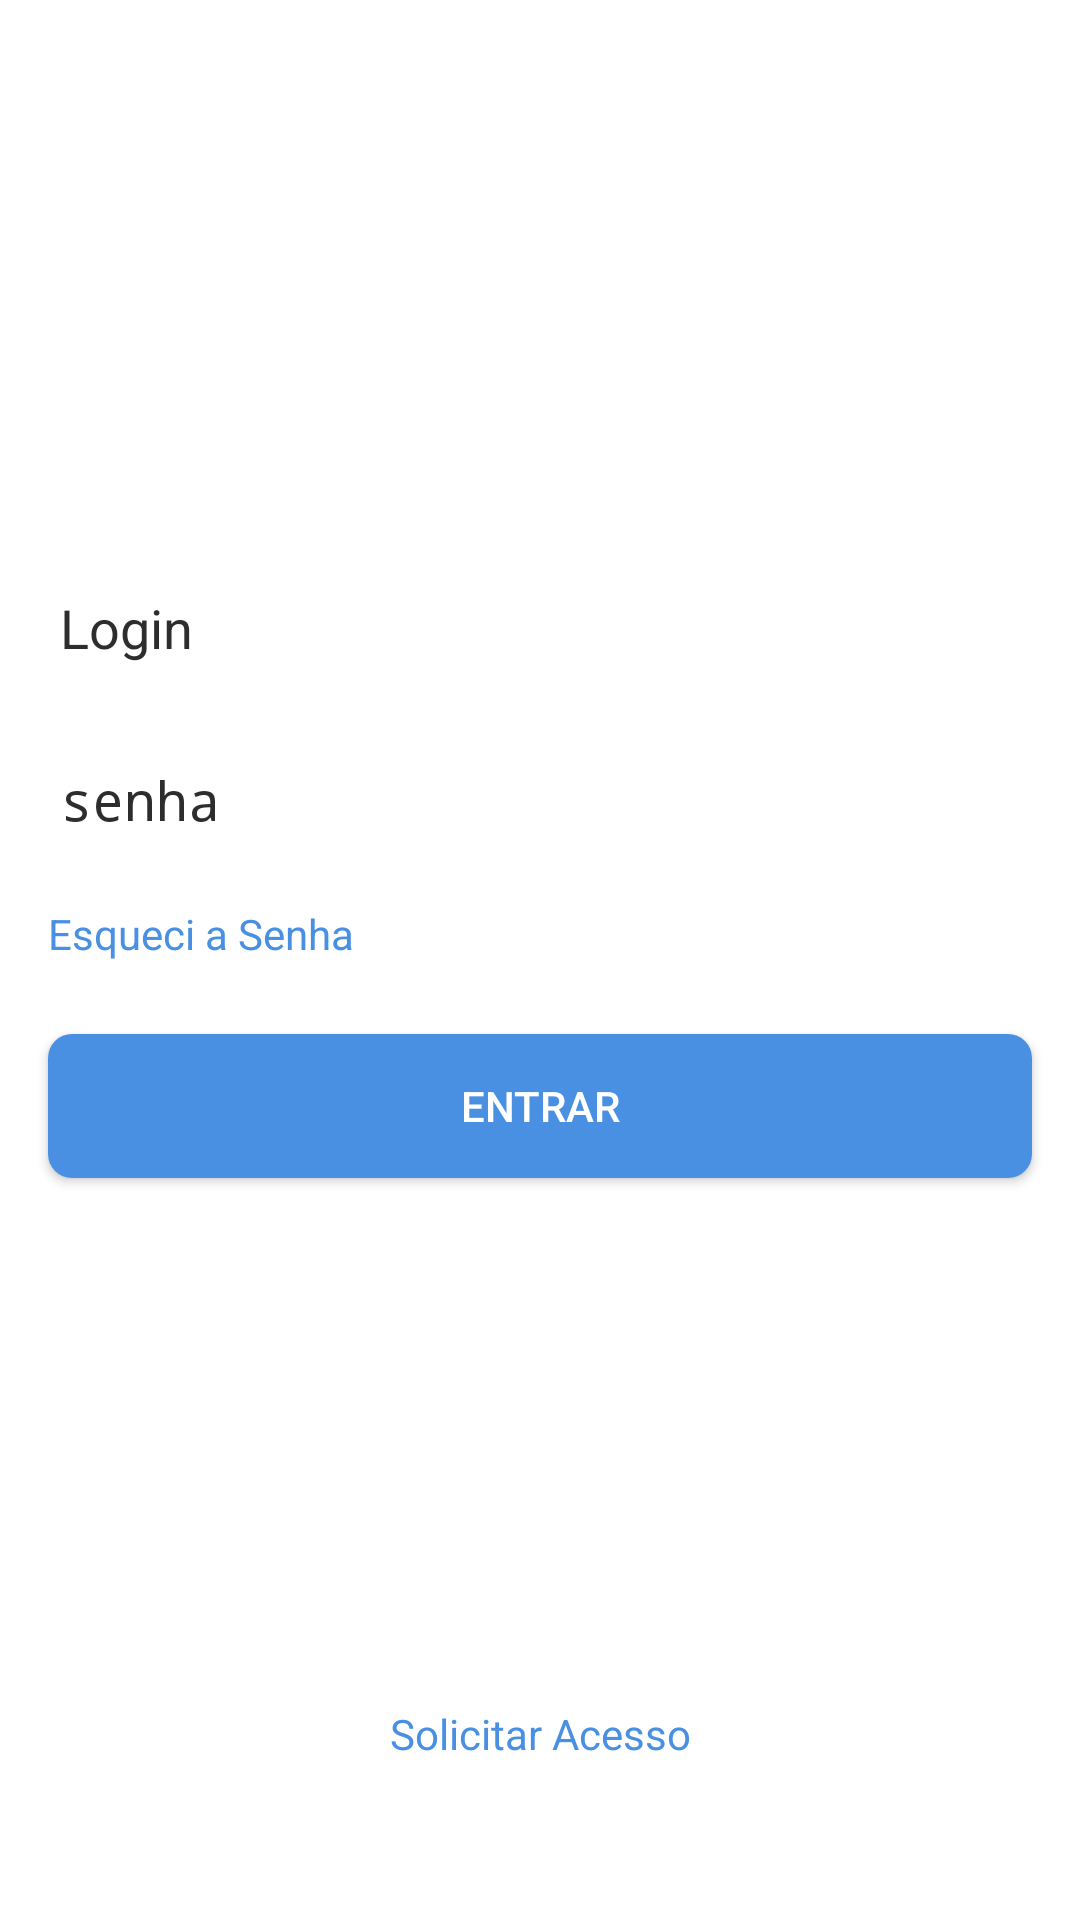

Write the Android layout XML for this screen, with the resource values it uses.
<!-- AndroidManifest.xml: activity theme noActionBar -->
<!-- res/layout/activity_main.xml -->
<?xml version="1.0" encoding="utf-8"?>

<ScrollView xmlns:android="http://schemas.android.com/apk/res/android"
    xmlns:app="http://schemas.android.com/apk/res-auto"
    xmlns:tools="http://schemas.android.com/tools"
    android:layout_width="match_parent"
    android:layout_height="match_parent"
    android:fillViewport="true">


    <android.support.constraint.ConstraintLayout
        android:layout_width="match_parent"
        android:layout_height="match_parent"
        tools:context="com.senai.ivoluteer.MainActivity">

        <EditText
            android:id="@+id/login_edt_login"
            android:layout_width="0dp"
            android:layout_height="wrap_content"
            android:layout_marginEnd="16dp"
            android:layout_marginStart="16dp"
            android:layout_marginTop="24dp"
            android:ems="10"
            android:hint="@string/logint_txt"
            android:inputType="text"
            android:textColor="@color/black"
            android:textColorHint="@color/black"
            app:layout_constraintEnd_toEndOf="parent"
            app:layout_constraintStart_toStartOf="parent"
            app:layout_constraintTop_toTopOf="@+id/guideline2" />

        <EditText
            android:id="@+id/senha_edt_login"
            android:layout_width="0dp"
            android:layout_height="wrap_content"
            android:layout_marginEnd="16dp"
            android:layout_marginLeft="16dp"
            android:layout_marginRight="16dp"
            android:layout_marginStart="16dp"
            android:layout_marginTop="16dp"
            android:ems="10"
            android:hint="@string/senha_txt"
            android:inputType="textPassword"
            android:textColor="@color/black"
            android:textColorHint="@color/black"
            app:layout_constraintEnd_toEndOf="parent"
            app:layout_constraintStart_toStartOf="parent"
            app:layout_constraintTop_toBottomOf="@+id/login_edt_login" />

        <TextView
            android:id="@+id/textView"
            android:layout_width="wrap_content"
            android:layout_height="wrap_content"
            android:layout_marginLeft="16dp"
            android:layout_marginStart="16dp"
            android:layout_marginTop="16dp"
            android:text="@string/esqueci_senha_txt"
            android:textColor="@color/azul"
            app:layout_constraintStart_toStartOf="parent"
            app:layout_constraintTop_toBottomOf="@+id/senha_edt_login" />

        <Button
            android:id="@+id/button"
            android:layout_width="0dp"
            android:layout_height="wrap_content"
            android:layout_marginEnd="16dp"
            android:layout_marginStart="16dp"
            android:layout_marginTop="24dp"
            android:background="@drawable/back_btn_entrar"
            android:onClick="entrar"
            android:text="@string/entrar_btn_txt"
            android:textColor="@color/branco"
            app:layout_constraintEnd_toEndOf="parent"
            app:layout_constraintStart_toStartOf="parent"
            app:layout_constraintTop_toBottomOf="@+id/textView" />

        <TextView
            android:id="@+id/textView2"
            android:layout_width="wrap_content"
            android:layout_height="wrap_content"
            android:layout_marginBottom="8dp"
            android:layout_marginEnd="8dp"
            android:layout_marginStart="8dp"
            android:layout_marginTop="8dp"
            android:text="@string/solicata_acesso_txt"
            android:textColor="@color/azul"
            app:layout_constraintBottom_toBottomOf="parent"
            app:layout_constraintEnd_toEndOf="parent"
            app:layout_constraintStart_toStartOf="parent"
            app:layout_constraintTop_toBottomOf="@+id/button"
            app:layout_constraintVertical_bias="0.79" />

        <ImageView
            android:id="@+id/imageView"
            android:layout_width="0dp"
            android:layout_height="0dp"
            android:layout_marginEnd="16dp"
            android:layout_marginStart="16dp"
            app:layout_constraintBottom_toTopOf="@+id/guideline2"
            app:layout_constraintEnd_toStartOf="@+id/guideline4"
            app:layout_constraintStart_toStartOf="@+id/guideline3"
            app:layout_constraintTop_toTopOf="@+id/guideline"
            app:srcCompat="@mipmap/logo" />

        <android.support.constraint.Guideline
            android:id="@+id/guideline"
            android:layout_width="wrap_content"
            android:layout_height="wrap_content"
            android:orientation="horizontal"
            app:layout_constraintGuide_begin="77dp" />

        <android.support.constraint.Guideline
            android:id="@+id/guideline2"
            android:layout_width="wrap_content"
            android:layout_height="wrap_content"
            android:orientation="horizontal"
            app:layout_constraintGuide_begin="163dp" />

        <android.support.constraint.Guideline
            android:id="@+id/guideline3"
            android:layout_width="wrap_content"
            android:layout_height="wrap_content"
            android:orientation="vertical"
            app:layout_constraintGuide_begin="16dp" />

        <android.support.constraint.Guideline
            android:id="@+id/guideline4"
            android:layout_width="wrap_content"
            android:layout_height="wrap_content"
            android:orientation="vertical"
            app:layout_constraintGuide_begin="367dp" />

    </android.support.constraint.ConstraintLayout>
</ScrollView>
<!-- resources referenced by this layout -->
<resources>
  <color name="azul">#4A90E2</color>
  <color name="black">#2d2d2d</color>
  <color name="branco">#FFFFFF</color>
  <!-- drawable back_btn_entrar (drawable) -->
  <?xml version="1.0" encoding="utf-8"?>
  
  <shape xmlns:android="http://schemas.android.com/apk/res/android"
  android:shape="rectangle">
      <solid android:color="@color/azul"/>
      <corners android:radius="@dimen/oito"/>
  
  </shape>
  <!-- mipmap logo: png bitmap (mipmap-mdpi, 114166 bytes) -->
  <string name="entrar_btn_txt">ENTRAR</string>
  <string name="esqueci_senha_txt">Esqueci a Senha</string>
  <string name="logint_txt">Login</string>
  <string name="senha_txt">senha</string>
  <string name="solicata_acesso_txt">Solicitar Acesso</string>
  <style name="noActionBar" parent="Theme.AppCompat.NoActionBar">
          <item name="colorPrimary">@color/colorPrimary</item>
          <item name="colorPrimaryDark">@color/colorPrimaryDark</item>
          <item name="colorAccent">@color/colorPrimaryDark</item>
          <item name="android:colorBackground">@color/branco</item>
          <item name="android:colorForeground">@color/branco</item>
  
      </style>
  <dimen name="oito">8dp</dimen>
  <color name="colorPrimary">#3F51B5</color>
  <color name="colorPrimaryDark">#303F9F</color>
</resources>
